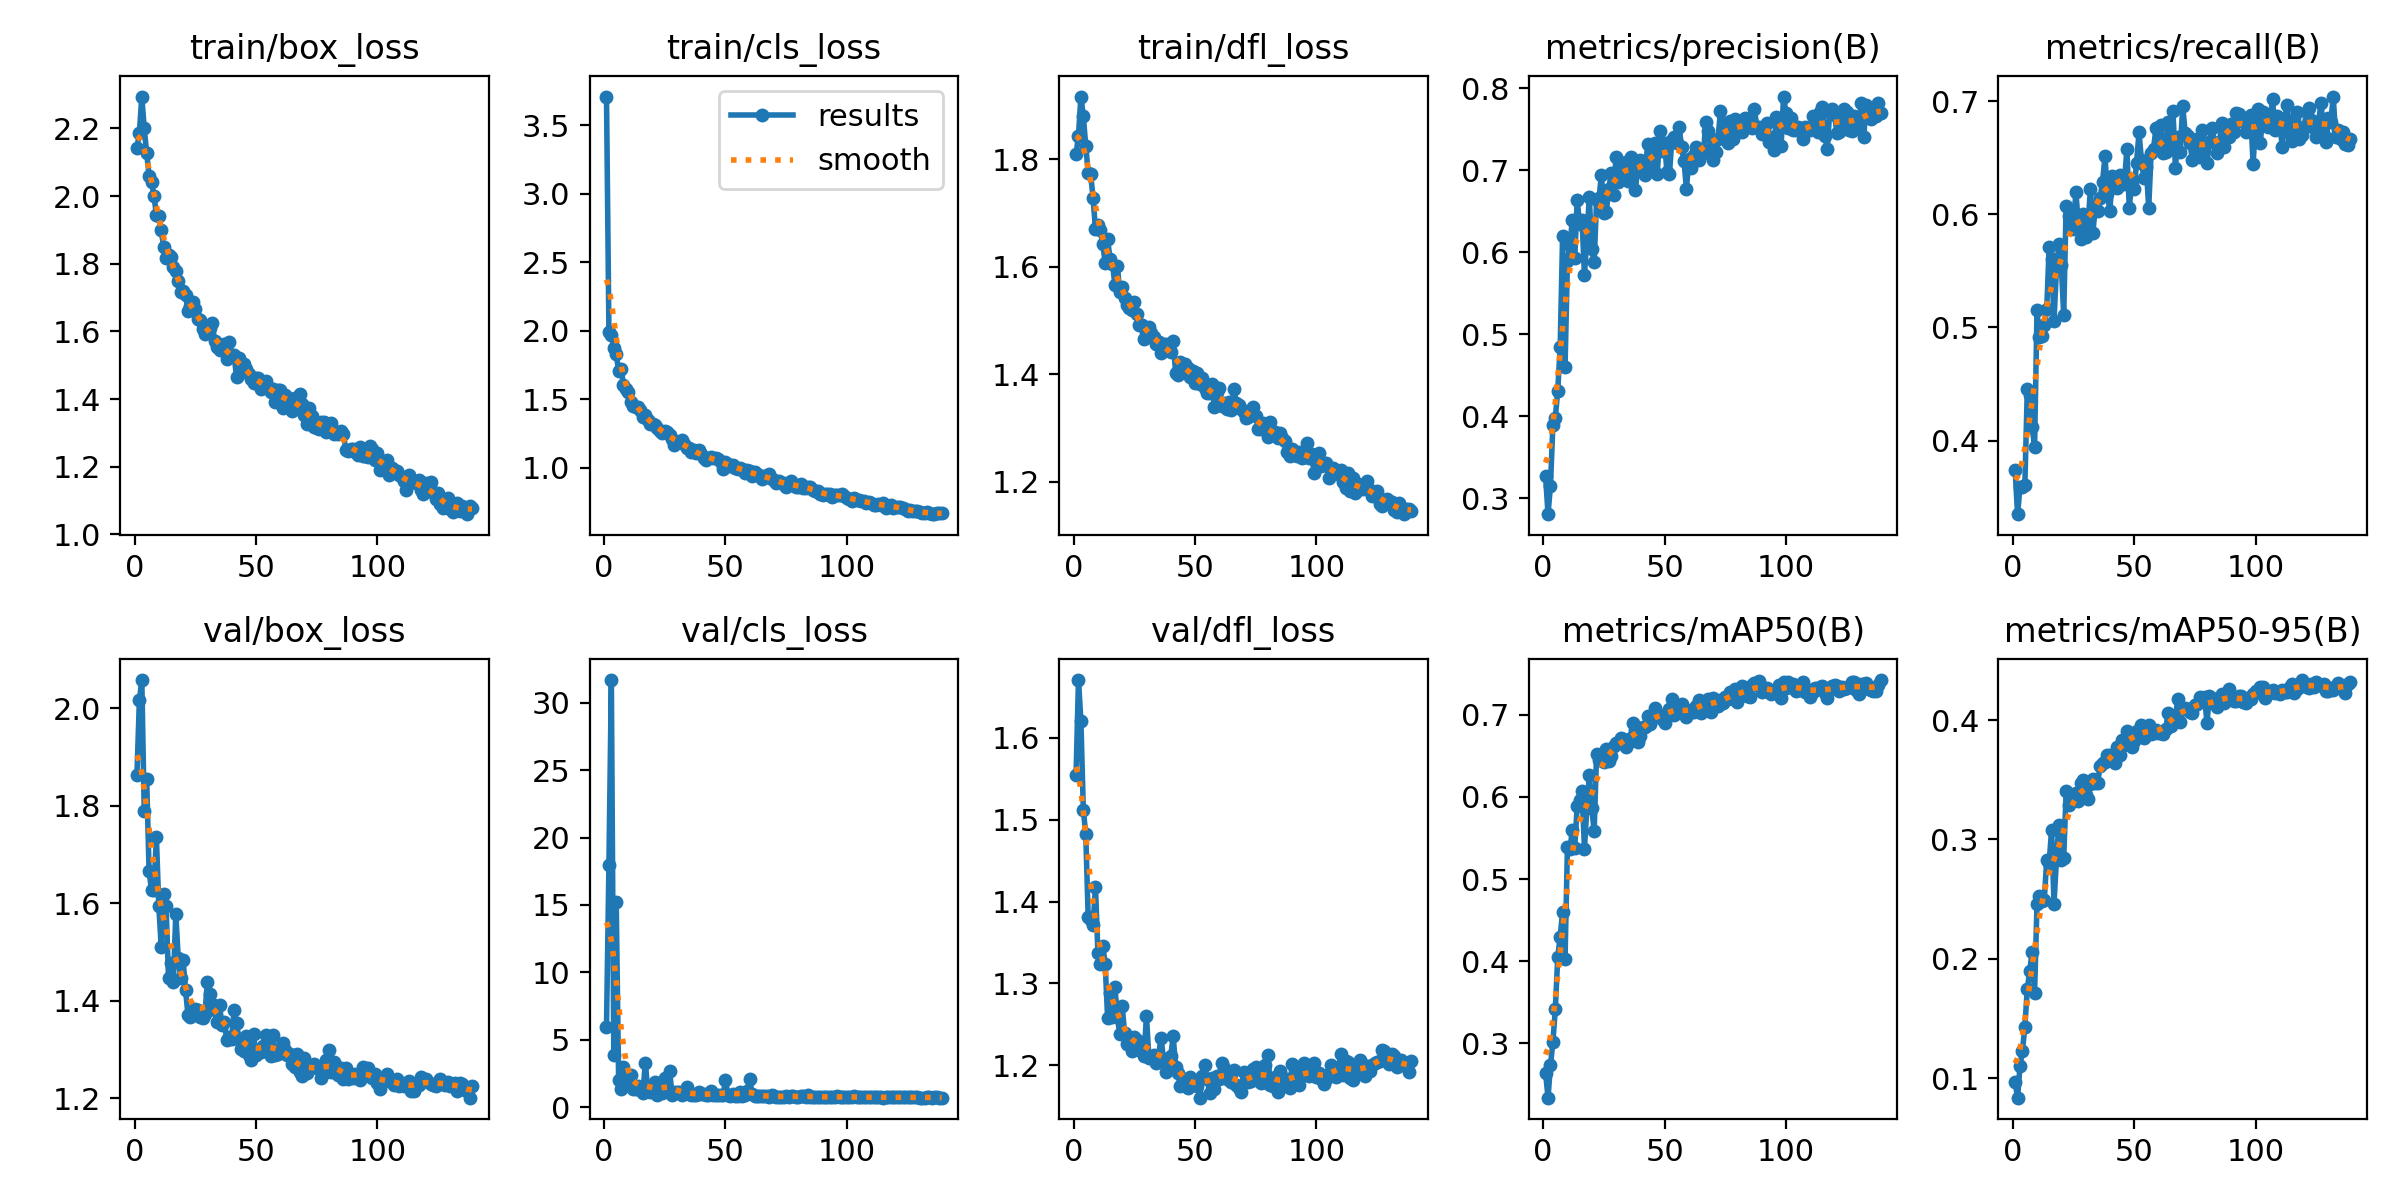

Source data for this figure (header and first rows):
epoch, time, train/box_loss, train/cls_loss, train/dfl_loss, metrics/precision(B), metrics/recall(B), metrics/mAP50(B), metrics/mAP50-95(B), val/box_loss, val/cls_loss, val/dfl_loss, lr/pg0, lr/pg1, lr/pg2
1, 76.68, 2.143, 3.709, 1.809, 0.3267, 0.3738, 0.2639, 0.09632, 1.863, 5.979, 1.555, 0.0006602, 0.0006602, 0.0006602
2, 150.2, 2.186, 1.992, 1.844, 0.2805, 0.3349, 0.2338, 0.08357, 2.016, 17.98, 1.671, 0.00132, 0.00132, 0.00132
3, 226.6, 2.294, 1.972, 1.916, 0.3151, 0.3587, 0.2733, 0.1101, 2.058, 31.69, 1.621, 0.001974, 0.001974, 0.001974
4, 298.9, 2.2, 1.878, 1.88, 0.3894, 0.3587, 0.3013, 0.1229, 1.788, 3.893, 1.512, 0.00197, 0.00197, 0.00197
5, 372.9, 2.127, 1.833, 1.825, 0.3983, 0.3611, 0.3418, 0.1429, 1.855, 15.24, 1.482, 0.00196, 0.00196, 0.00196
6, 446.8, 2.06, 1.706, 1.775, 0.431, 0.4452, 0.4045, 0.1746, 1.665, 1.979, 1.381, 0.00195, 0.00195, 0.00195
7, 519.9, 2.042, 1.725, 1.773, 0.4843, 0.4405, 0.43, 0.1895, 1.627, 1.349, 1.377, 0.001941, 0.001941, 0.001941
8, 593.5, 2.001, 1.607, 1.728, 0.6194, 0.4119, 0.4595, 0.2059, 1.627, 3.007, 1.372, 0.001931, 0.001931, 0.001931
9, 667.8, 1.945, 1.579, 1.669, 0.4595, 0.3944, 0.4023, 0.1713, 1.736, 1.707, 1.418, 0.001921, 0.001921, 0.001921
10, 740, 1.94, 1.552, 1.678, 0.5888, 0.5151, 0.5394, 0.2458, 1.593, 2.203, 1.337, 0.001911, 0.001911, 0.001911
11, 812.2, 1.9, 1.48, 1.669, 0.6093, 0.4913, 0.536, 0.2529, 1.511, 2.421, 1.324, 0.001901, 0.001901, 0.001901
12, 886.5, 1.849, 1.45, 1.642, 0.6389, 0.4921, 0.5594, 0.2486, 1.619, 1.346, 1.346, 0.001891, 0.001891, 0.001891
13, 958.4, 1.817, 1.445, 1.607, 0.5926, 0.5022, 0.5382, 0.2492, 1.594, 1.364, 1.324, 0.001881, 0.001881, 0.001881
14, 1031, 1.826, 1.446, 1.651, 0.6639, 0.5159, 0.5885, 0.2829, 1.446, 1.599, 1.257, 0.001871, 0.001871, 0.001871
15, 1104, 1.819, 1.422, 1.614, 0.6348, 0.5706, 0.5957, 0.2801, 1.478, 1.299, 1.289, 0.001861, 0.001861, 0.001861
16, 1174, 1.79, 1.373, 1.606, 0.6398, 0.5603, 0.6075, 0.3081, 1.439, 1.082, 1.259, 0.001852, 0.001852, 0.001852
17, 1248, 1.777, 1.39, 1.566, 0.5724, 0.5056, 0.5372, 0.2462, 1.579, 3.298, 1.296, 0.001842, 0.001842, 0.001842
18, 1320, 1.749, 1.351, 1.602, 0.6182, 0.5516, 0.5866, 0.2829, 1.487, 1.217, 1.259, 0.001832, 0.001832, 0.001832
19, 1391, 1.717, 1.324, 1.553, 0.6671, 0.5738, 0.6262, 0.3124, 1.447, 1.091, 1.238, 0.001822, 0.001822, 0.001822
20, 1465, 1.718, 1.318, 1.563, 0.6039, 0.5548, 0.5863, 0.2828, 1.484, 1.121, 1.272, 0.001812, 0.001812, 0.001812
21, 1536, 1.706, 1.316, 1.542, 0.5882, 0.5111, 0.5585, 0.2844, 1.422, 1.856, 1.24, 0.001802, 0.001802, 0.001802
22, 1607, 1.661, 1.293, 1.53, 0.6633, 0.6071, 0.6526, 0.3407, 1.372, 0.9324, 1.226, 0.001792, 0.001792, 0.001792
23, 1682, 1.675, 1.267, 1.523, 0.666, 0.5982, 0.6453, 0.329, 1.368, 1.128, 1.231, 0.001782, 0.001782, 0.001782
24, 1753, 1.686, 1.253, 1.519, 0.6949, 0.591, 0.6484, 0.3325, 1.379, 1.081, 1.218, 0.001772, 0.001772, 0.001772
25, 1824, 1.666, 1.27, 1.534, 0.6484, 0.5873, 0.643, 0.3353, 1.383, 2.17, 1.235, 0.001762, 0.001762, 0.001762
26, 1897, 1.635, 1.262, 1.512, 0.6495, 0.6198, 0.6578, 0.3388, 1.38, 1.344, 1.231, 0.001752, 0.001752, 0.001752
27, 1968, 1.634, 1.24, 1.493, 0.6769, 0.5919, 0.6438, 0.3319, 1.367, 2.679, 1.219, 0.001743, 0.001743, 0.001743
28, 2039, 1.607, 1.214, 1.492, 0.6967, 0.5778, 0.6501, 0.3475, 1.366, 0.9244, 1.227, 0.001733, 0.001733, 0.001733
29, 2115, 1.591, 1.165, 1.467, 0.6699, 0.6, 0.6615, 0.3494, 1.373, 1.153, 1.212, 0.001723, 0.001723, 0.001723
30, 2188, 1.6, 1.187, 1.478, 0.7166, 0.5802, 0.6662, 0.3373, 1.439, 1.16, 1.26, 0.001713, 0.001713, 0.001713
31, 2260, 1.61, 1.189, 1.488, 0.6862, 0.5897, 0.6661, 0.3336, 1.414, 1.123, 1.209, 0.001703, 0.001703, 0.001703
32, 2333, 1.625, 1.203, 1.477, 0.6932, 0.6223, 0.6716, 0.3466, 1.394, 0.9261, 1.21, 0.001693, 0.001693, 0.001693
33, 2405, 1.572, 1.179, 1.469, 0.7071, 0.5833, 0.6705, 0.3504, 1.38, 1.046, 1.213, 0.001683, 0.001683, 0.001683
34, 2478, 1.553, 1.142, 1.456, 0.7103, 0.6063, 0.6608, 0.3469, 1.357, 1.521, 1.203, 0.001673, 0.001673, 0.001673
35, 2552, 1.546, 1.143, 1.46, 0.6867, 0.6032, 0.6655, 0.3475, 1.391, 0.9805, 1.212, 0.001663, 0.001663, 0.001663
36, 2623, 1.548, 1.113, 1.439, 0.7156, 0.6143, 0.6713, 0.3617, 1.35, 0.9153, 1.233, 0.001654, 0.001654, 0.001654
37, 2695, 1.564, 1.133, 1.456, 0.7077, 0.6286, 0.6901, 0.3639, 1.357, 0.8819, 1.208, 0.001644, 0.001644, 0.001644
38, 2768, 1.518, 1.106, 1.456, 0.6756, 0.6512, 0.6819, 0.3649, 1.319, 0.8808, 1.192, 0.001634, 0.001634, 0.001634
39, 2840, 1.568, 1.129, 1.454, 0.7077, 0.6175, 0.6672, 0.3707, 1.327, 1.101, 1.2, 0.001624, 0.001624, 0.001624
40, 2912, 1.53, 1.099, 1.441, 0.7123, 0.6032, 0.6745, 0.3707, 1.322, 0.9648, 1.211, 0.001614, 0.001614, 0.001614
41, 2984, 1.531, 1.075, 1.462, 0.6985, 0.6333, 0.6848, 0.3709, 1.381, 0.9565, 1.235, 0.001604, 0.001604, 0.001604
42, 3056, 1.465, 1.058, 1.403, 0.694, 0.631, 0.6848, 0.3638, 1.354, 0.8852, 1.199, 0.001594, 0.001594, 0.001594
43, 3126, 1.522, 1.075, 1.399, 0.7322, 0.6228, 0.6992, 0.3776, 1.322, 0.8966, 1.191, 0.001584, 0.001584, 0.001584
44, 3200, 1.506, 1.079, 1.423, 0.7043, 0.6351, 0.6889, 0.3708, 1.301, 1.223, 1.175, 0.001574, 0.001574, 0.001574
45, 3271, 1.503, 1.071, 1.416, 0.7202, 0.6294, 0.6964, 0.3835, 1.297, 0.888, 1.183, 0.001564, 0.001564, 0.001564
46, 3342, 1.488, 1.074, 1.419, 0.7338, 0.627, 0.7084, 0.3794, 1.327, 0.8655, 1.183, 0.001554, 0.001554, 0.001554
47, 3414, 1.474, 1.067, 1.411, 0.6951, 0.6579, 0.7002, 0.3906, 1.289, 0.8943, 1.173, 0.001545, 0.001545, 0.001545
48, 3487, 1.46, 1.046, 1.395, 0.7475, 0.6056, 0.6995, 0.3891, 1.279, 0.9127, 1.186, 0.001535, 0.001535, 0.001535
49, 3557, 1.448, 0.9926, 1.405, 0.7236, 0.6286, 0.6948, 0.3773, 1.332, 0.8937, 1.179, 0.001525, 0.001525, 0.001525
50, 3628, 1.462, 1.045, 1.384, 0.7333, 0.6218, 0.6904, 0.3824, 1.288, 1.985, 1.179, 0.001515, 0.001515, 0.001515
51, 3701, 1.461, 1.026, 1.402, 0.6976, 0.6452, 0.7002, 0.391, 1.297, 0.9221, 1.174, 0.001505, 0.001505, 0.001505
52, 3772, 1.429, 1.012, 1.382, 0.6953, 0.6722, 0.7075, 0.3865, 1.294, 0.8409, 1.161, 0.001495, 0.001495, 0.001495
53, 3843, 1.45, 1.02, 1.394, 0.7373, 0.6481, 0.7195, 0.3957, 1.308, 0.9524, 1.187, 0.001485, 0.001485, 0.001485
54, 3916, 1.453, 1.001, 1.374, 0.7401, 0.6318, 0.7, 0.3851, 1.33, 0.8328, 1.201, 0.001475, 0.001475, 0.001475
55, 3987, 1.437, 0.9962, 1.366, 0.7337, 0.6421, 0.7065, 0.3919, 1.304, 0.8346, 1.184, 0.001465, 0.001465, 0.001465
56, 4058, 1.421, 0.9986, 1.366, 0.7525, 0.6057, 0.7046, 0.3956, 1.287, 1.144, 1.167, 0.001455, 0.001455, 0.001455
57, 4129, 1.43, 0.994, 1.382, 0.728, 0.654, 0.7136, 0.3882, 1.33, 0.8522, 1.184, 0.001446, 0.001446, 0.001446
58, 4199, 1.39, 0.9644, 1.339, 0.711, 0.6579, 0.7037, 0.3892, 1.289, 0.9223, 1.171, 0.001436, 0.001436, 0.001436
59, 4269, 1.426, 0.9835, 1.367, 0.6773, 0.6764, 0.6975, 0.3917, 1.291, 1.215, 1.187, 0.001426, 0.001426, 0.001426
60, 4340, 1.425, 0.9784, 1.374, 0.714, 0.6597, 0.7021, 0.3891, 1.297, 2.07, 1.183, 0.001416, 0.001416, 0.001416
... 79 more rows
